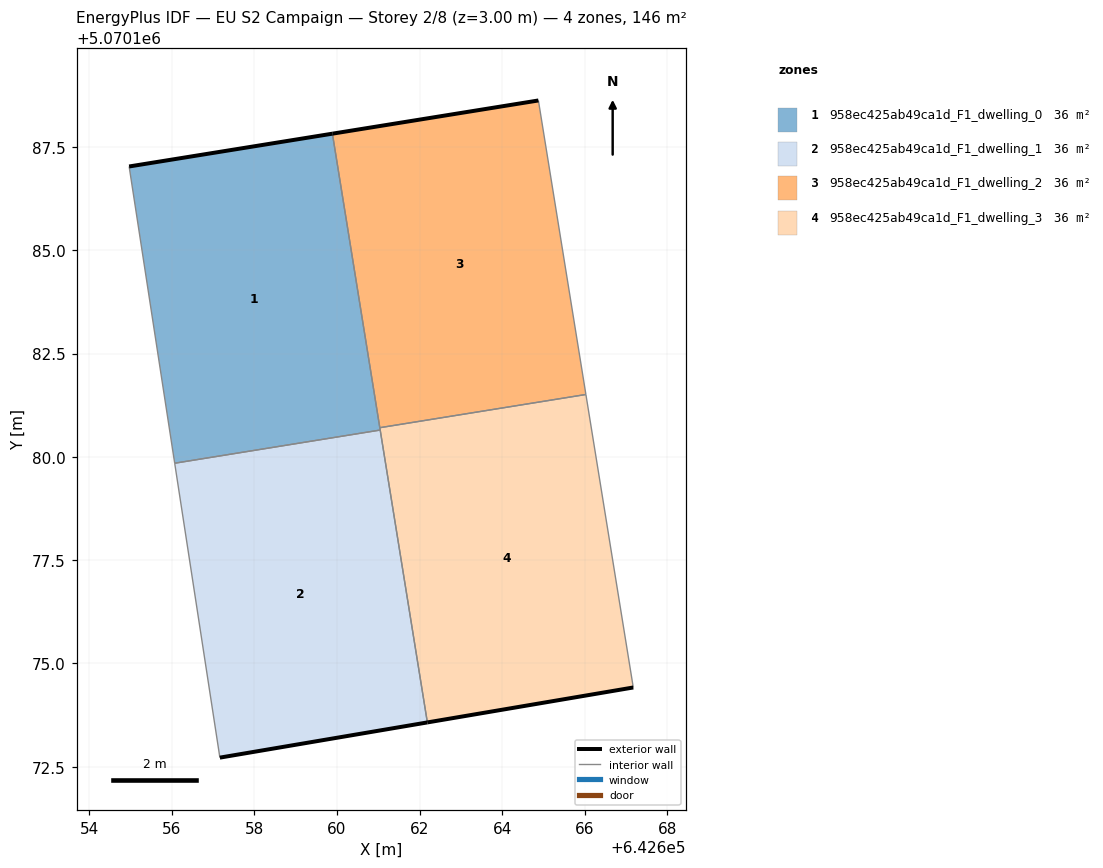
=== STOREY PLAN SPEC (per zone: floor XY polygon, exterior-wall plan segments, windows/doors) ===
zone 1: 958ec425ab49ca1d_F1_dwelling_0  (36.4 m²)
  floor: (642661.05, 5070180.65) (642659.89, 5070187.83) (642654.97, 5070187.03) (642656.07, 5070179.85)
  exterior wall: (642654.97, 5070187.03) – (642659.89, 5070187.83)  [5.0 m]
  interior walls: 4
zone 2: 958ec425ab49ca1d_F1_dwelling_1  (36.4 m²)
  floor: (642662.19, 5070173.57) (642661.05, 5070180.65) (642656.07, 5070179.85) (642657.17, 5070172.72)
  exterior wall: (642662.19, 5070173.57) – (642657.17, 5070172.72)  [5.1 m]
  interior walls: 3
zone 3: 958ec425ab49ca1d_F1_dwelling_2  (36.4 m²)
  floor: (642666.03, 5070181.51) (642664.88, 5070188.63) (642659.89, 5070187.83) (642661.04, 5070180.71)
  exterior wall: (642659.89, 5070187.83) – (642664.88, 5070188.63)  [5.1 m]
  interior walls: 3
zone 4: 958ec425ab49ca1d_F1_dwelling_3  (36.4 m²)
  floor: (642667.17, 5070174.42) (642666.03, 5070181.51) (642661.04, 5070180.71) (642662.19, 5070173.57)
  exterior wall: (642667.17, 5070174.42) – (642662.19, 5070173.57)  [5.1 m]
  interior walls: 4

=== DERIVED (storey summary) ===
Building: EU S2 Campaign
Storey: 2 of 8  (floor level z = 3.00 m)
Storey gross floor area: 145.7 m²
Zones on this storey: 4
  - 958ec425ab49ca1d_F1_dwelling_0: floor 36.4 m²; exterior wall 5.0 m (15.0 m²); WWR 0.0%
  - 958ec425ab49ca1d_F1_dwelling_1: floor 36.4 m²; exterior wall 5.1 m (15.3 m²); WWR 0.0%
  - 958ec425ab49ca1d_F1_dwelling_2: floor 36.4 m²; exterior wall 5.1 m (15.2 m²); WWR 0.0%
  - 958ec425ab49ca1d_F1_dwelling_3: floor 36.4 m²; exterior wall 5.1 m (15.2 m²); WWR 0.0%
Zone adjacency (shared interzone walls):
  - 958ec425ab49ca1d_F1_dwelling_0 ↔ 958ec425ab49ca1d_F1_dwelling_1
  - 958ec425ab49ca1d_F1_dwelling_0 ↔ 958ec425ab49ca1d_F1_dwelling_2
  - 958ec425ab49ca1d_F1_dwelling_0 ↔ 958ec425ab49ca1d_F1_dwelling_3
  - 958ec425ab49ca1d_F1_dwelling_1 ↔ 958ec425ab49ca1d_F1_dwelling_3
  - 958ec425ab49ca1d_F1_dwelling_2 ↔ 958ec425ab49ca1d_F1_dwelling_3